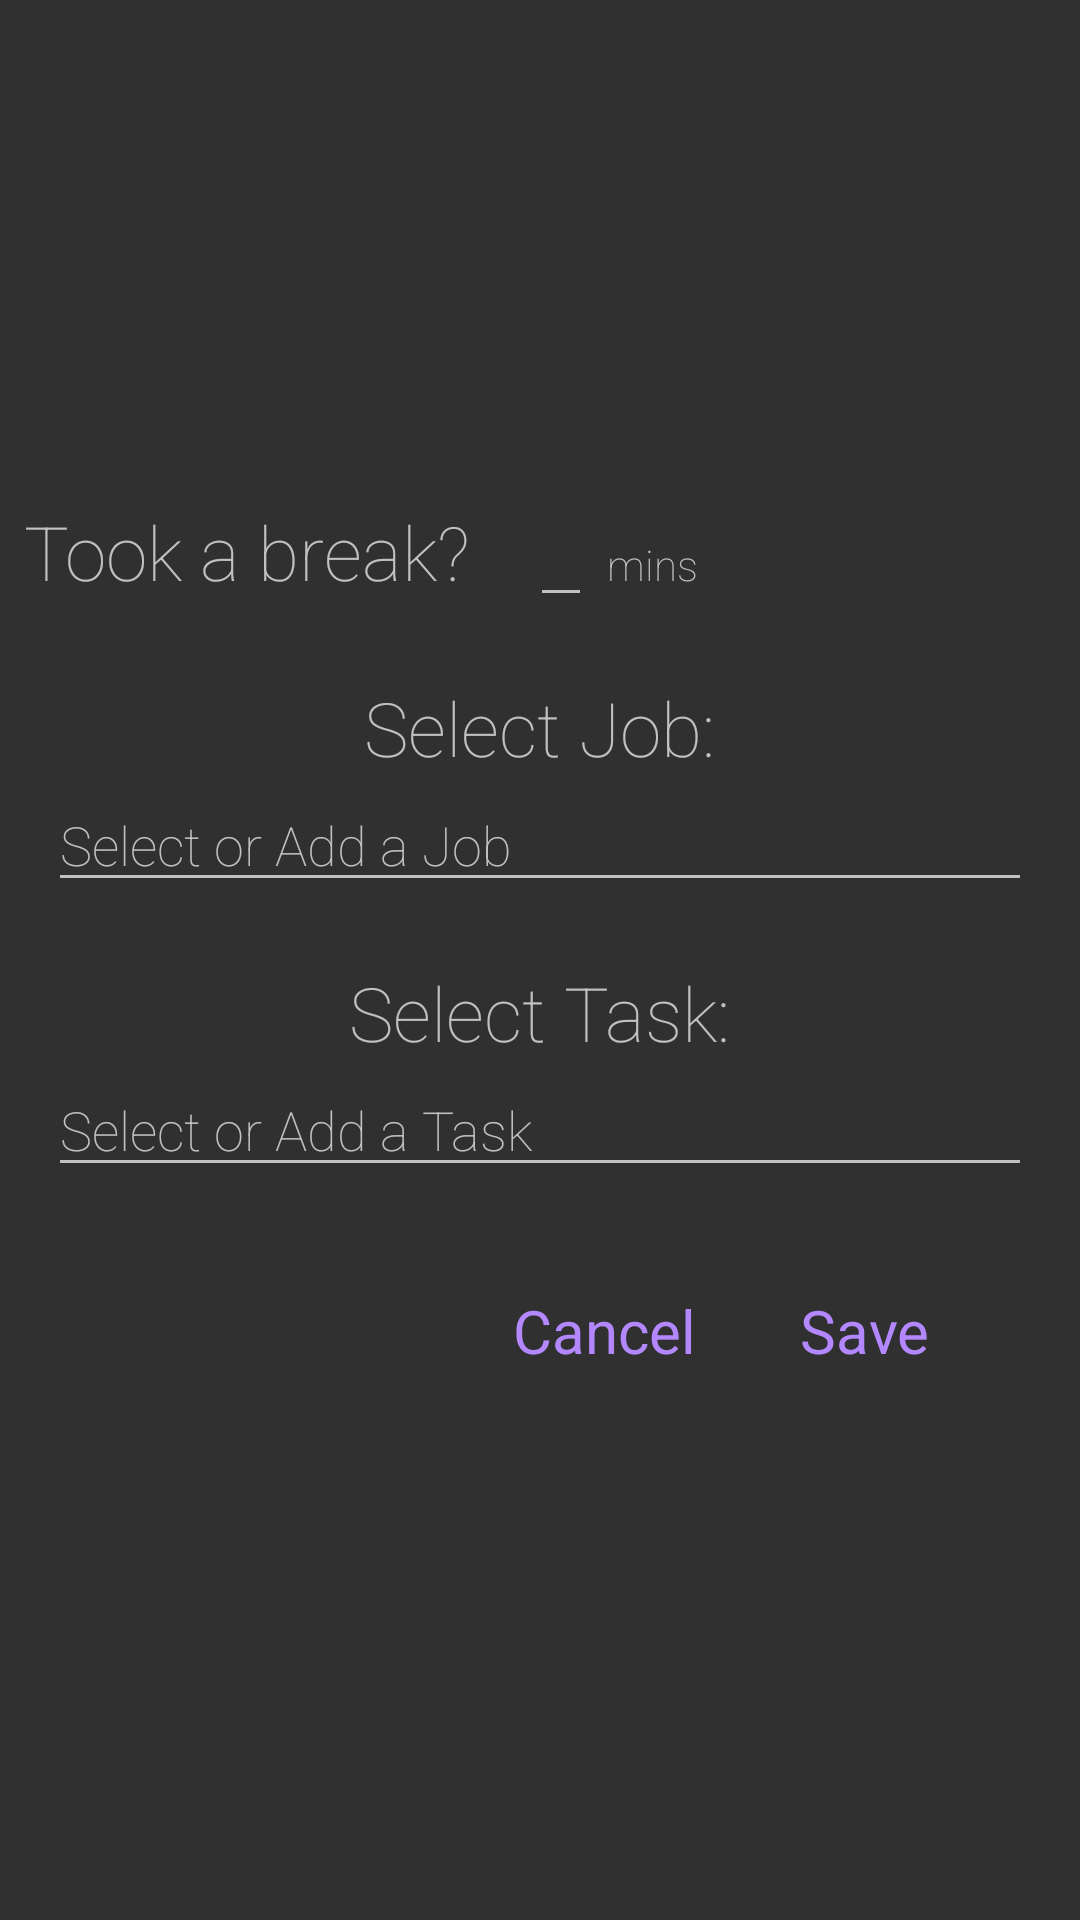

Reconstruct the res/layout file that produces this screen, plus the resources it refers to.
<!-- AndroidManifest.xml: application theme AppTheme -->
<!-- res/layout/fragment_daily_entry_add_job_task_popup.xml -->
<?xml version="1.0" encoding="utf-8"?>
<LinearLayout xmlns:android="http://schemas.android.com/apk/res/android"
			  android:orientation="vertical"
			  android:layout_width="280dp"
			  android:layout_height="wrap_content"
	android:gravity="center"
	android:padding="8dp">

	<LinearLayout
		android:layout_width="match_parent"
		android:layout_height="wrap_content"
		android:layout_marginBottom="20dp">

		<TextView
			android:layout_width="wrap_content"
			android:layout_height="wrap_content"
			android:text="Took a break?"
			android:fontFamily="sans-serif-thin"
			android:textSize="25sp"
			android:labelFor="@+id/daily_entry_break_editText"
			android:layout_marginEnd="20dp"/>

		<EditText
			android:id="@+id/daily_entry_break_editText"
			android:layout_width="wrap_content"
			android:layout_height="wrap_content"
			android:layout_marginEnd="5dp"
			android:inputType="number"/>

		<TextView
			android:layout_width="wrap_content"
			android:layout_height="wrap_content"
			android:fontFamily="sans-serif-thin"
			android:text="mins"/>

	</LinearLayout>

	<TextView
		android:layout_width="wrap_content"
		android:layout_height="wrap_content"
		android:text="Select Job:"
		android:fontFamily="sans-serif-thin"
		android:textSize="25sp"/>

	<AutoCompleteTextView
		android:id="@+id/daily_entry_job_picker"
		android:layout_width="match_parent"
		android:layout_height="wrap_content"
		android:layout_marginBottom="20dp"
		android:layout_marginEnd="8dp"
		android:layout_marginStart="8dp"
		android:fontFamily="sans-serif-thin"
		android:hint="Select or Add a Job"
		android:imeOptions="actionNext"
		android:singleLine="true"/>

	<TextView
		android:layout_width="wrap_content"
		android:layout_height="wrap_content"
		android:text="Select Task:"
		android:fontFamily="sans-serif-thin"
		android:textSize="25sp"/>

	<AutoCompleteTextView
		android:id="@+id/daily_entry_task_picker"
		android:layout_width="match_parent"
		android:layout_height="wrap_content"
		android:layout_marginEnd="8dp"
		android:layout_marginStart="8dp"
		android:fontFamily="sans-serif-thin"
		android:hint="Select or Add a Task"
		android:imeOptions="actionDone"
		android:singleLine="true"/>

	<LinearLayout
		android:layout_width="match_parent"
		android:layout_height="48dp"
		android:orientation="horizontal"
		android:gravity="end|center_vertical"
		android:layout_marginEnd="16dp"
		android:layout_marginTop="24dp"
		android:layout_marginBottom="8dp">

		<TextView
			android:id="@+id/daily_entry_cancel_button"
			android:layout_width="wrap_content"
			android:layout_height="36dp"
			android:minWidth="64dp"
			android:layout_marginEnd="8dp"
			android:layout_marginStart="8dp"
			android:paddingEnd="8dp"
			android:paddingStart="8dp"
			android:gravity="center"
			android:text="Cancel"
			android:textSize="20sp"
			android:textColor="@color/accentColor"/>

		<TextView
			android:id="@+id/daily_entry_save_button"
			android:layout_width="wrap_content"
			android:layout_height="36dp"
			android:minWidth="64dp"
			android:layout_marginEnd="8dp"
			android:layout_marginStart="8dp"
			android:paddingEnd="8dp"
			android:paddingStart="8dp"
			android:text="Save"
			android:gravity="center"
			android:textSize="20sp"
			android:textColor="@color/accentColor"/>

	</LinearLayout>

</LinearLayout>
<!-- resources referenced by this layout -->
<resources>
  <color name="accentColor">#b388ff</color>
  <style name="AppTheme" parent="AppTheme.Base">
          
      </style>
  <style name="AppTheme.Base" parent="Theme.AppCompat.NoActionBar">
          <item name="colorPrimary">@color/primaryColor</item>
          <item name="colorPrimaryDark">@color/primaryColorDark</item>
          <item name="colorAccent">@color/accentColor</item>
      </style>
  <color name="primaryColor">#2196f3</color>
  <color name="primaryColorDark">#1976d2</color>
</resources>
